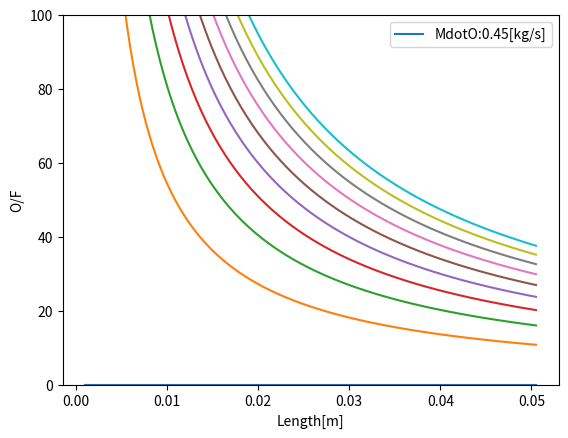

Python code for this plot:
#!/usr/bin/python
import scipy as sp
import numpy as np
import matplotlib.pyplot as plt
import math
#Length:m
#Mass:kg
#Time:s
Time = 10.0            #[s]
dt = 0.01                #[s]
AllMdotO = np.array([])
for j in range(0,10):
	MdotO = 0.05*float(j)           #[kg/s]
	AllMdotO = np.append(AllMdotO,MdotO)
	now = 0.0               #[s]
	PhiInit = 30.0*10**(-3.0) #[m]
	Dia = PhiInit
	Length = 1.0*10**(-3.0)  #[m] Initial 
	RhoF = 1.18*10**3.0      #[kg/m3]
	PreA = Dia**2.0*math.pi/4.0  #[m2]Port Area
	AllLength = 0.0
	AllOF = 0.0
	AllLength = np.array([])
	AllOF = np.array([])
	for i in range(0, 100):
		dL = float(i)*10**(-5.0)
		Length = Length + dL
		now = 0.0
		MtotF = 0.00000000000001
		n = 0.0
		Dia = PhiInit
		PreA = Dia**2.0*math.pi/4.0
		while now <= Time:
			now = now+dt
			A = Dia**2.0*math.pi/4.0 #[m2]
			Go = MdotO/A             #[kg/sm2]
			rdot = 0.1358*Go**(0.4161)*10**-3  #[m/s] For 15
			#rdot = 0.00765*Go**(0.9487)*10**-3  #[m/s] For 7.5
			dr = rdot*dt             #[m]
			dA = A-PreA              #[m2]
			dV = dA*Length           #[m3]
			MdotF = dV*RhoF/dt       #[kg/s]
			Dia = Dia+dr*2.0
			PreA = A
			MtotF = MdotF+MtotF
			n = n+1.0
			#print Go,rdot,Dia*10**3,MdotF 
		AllLength = np.append(AllLength,Length)
		AvMdotF = MtotF/n
		OF =  MdotO/AvMdotF
		#print Length,OF
		AllOF = np.append(AllOF,OF)
	#print AvMdotF
	plt.plot(AllLength,AllOF)
	plt.grid()
	#plt.title('MdotO:%s[kg/s]'%MdotO)
	plt.legend(('MdotO:%s[kg/s]'%MdotO,))
	plt.xlabel('Length[m]')
	plt.ylabel('O/F')
	plt.ylim([0,100])
	#plt.savefig("Length.png")
	plt.savefig("Length_%s.png"%int(MdotO*100.0))
	#plt.show()
